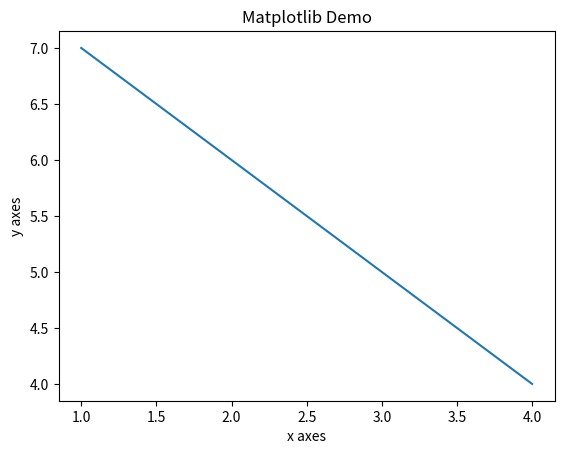

The matplotlib source for this figure:
"""
@File    : 2_简单的绘图实例.py
@Time    : 2020/4/15 3:31 下午
[redacted]
@Software: PyCharm
"""
import numpy
from matplotlib import pyplot

# 定义x轴的坐标
x=numpy.arange(1,11)
# 定义y轴的坐标
y=2*x+5
# 坐标图的标题
pyplot.title('Matplotlib Demo')
# x轴的名称
pyplot.xlabel('x axes')
# y轴的名称
pyplot.ylabel('y axes')
# 设置坐标参数
xp=[1,2,3,4]
yp=[7,6,5,4]
# 根据坐标参数绘制
pyplot.plot(xp,yp)
# 展示
pyplot.show()




















